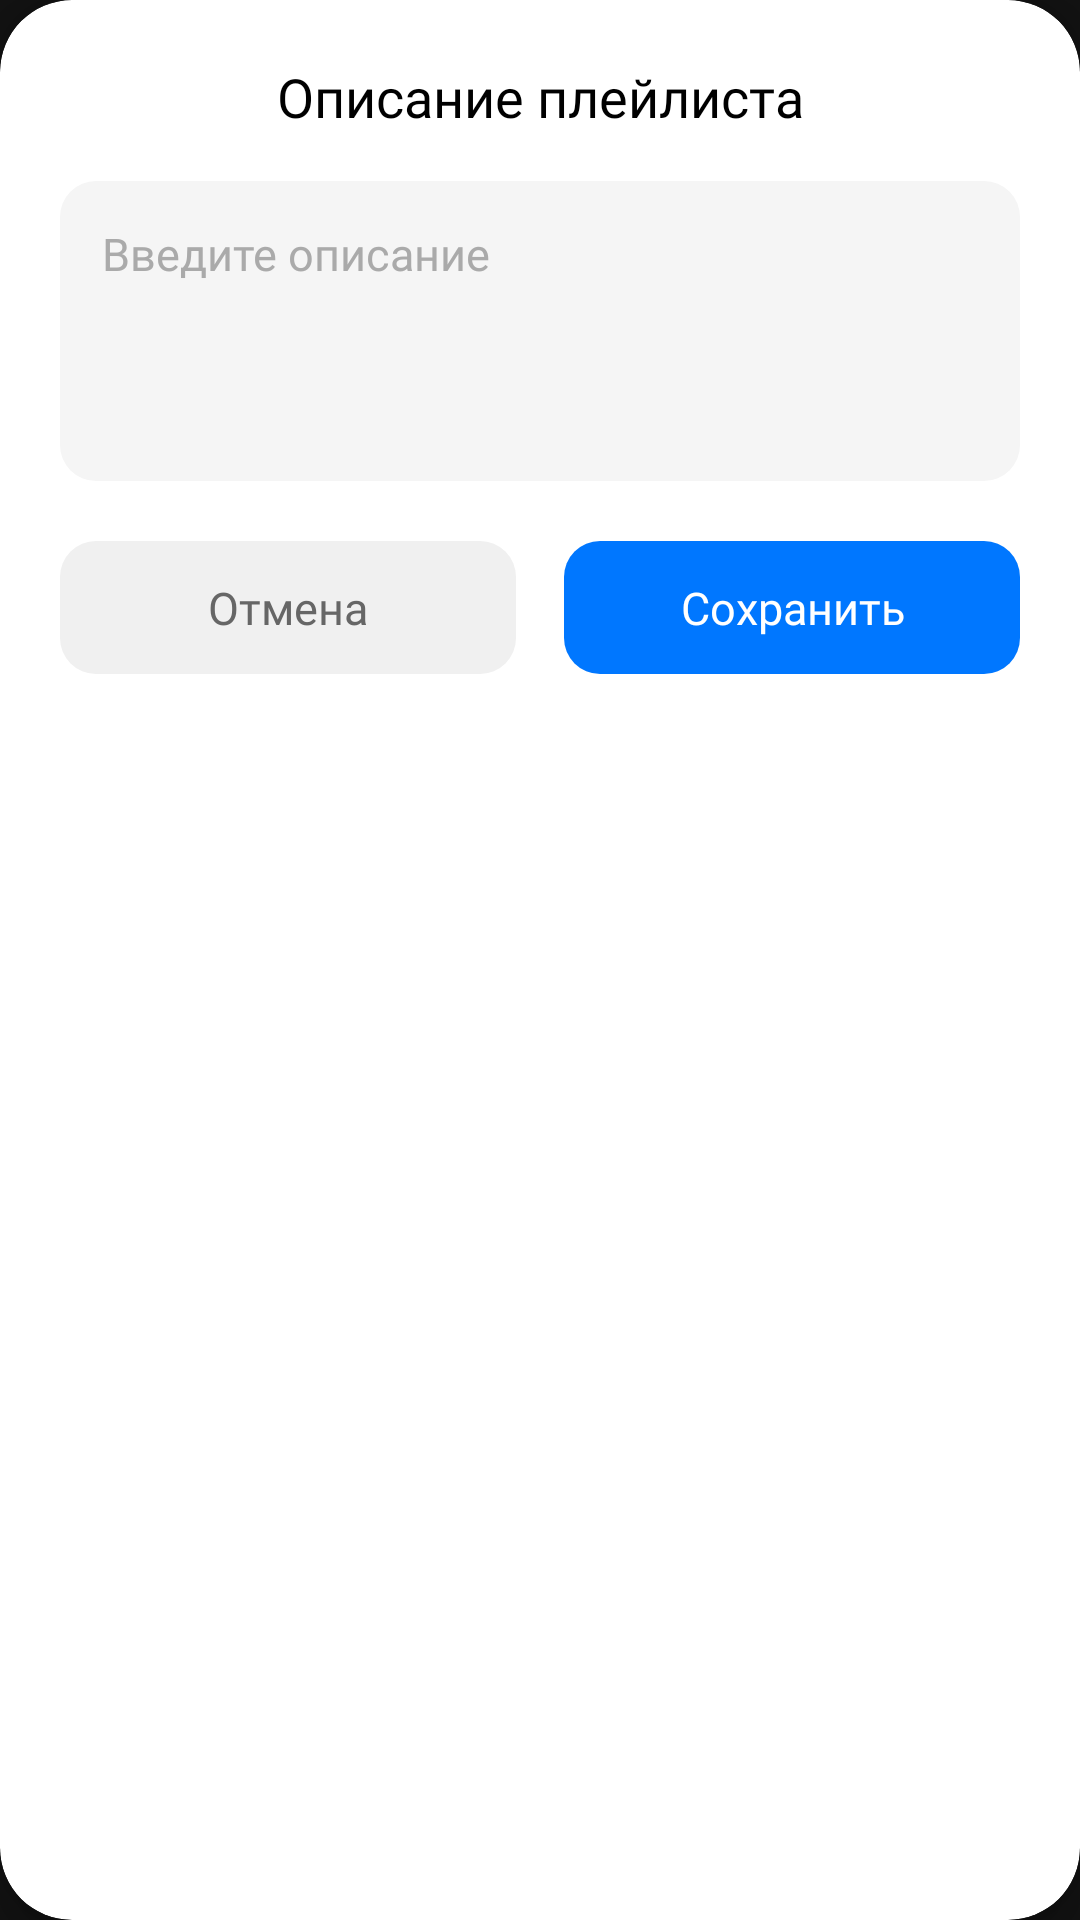

This screen was rendered from an Android layout file. Write that file and the resources it references.
<!-- AndroidManifest.xml: application theme Theme.MusicConstructor2 -->
<!-- res/layout/dialog_edit_description.xml -->
<?xml version="1.0" encoding="utf-8"?>
<androidx.cardview.widget.CardView
    xmlns:android="http://schemas.android.com/apk/res/android"
    xmlns:app="http://schemas.android.com/apk/res-auto"
    android:layout_width="match_parent"
    android:layout_height="wrap_content"
    app:cardCornerRadius="24dp"
    app:cardElevation="8dp"
    app:cardBackgroundColor="#FFFFFF">

    <LinearLayout
        android:layout_width="match_parent"
        android:layout_height="wrap_content"
        android:orientation="vertical"
        android:padding="20dp">

        
        <TextView
            android:id="@+id/tvDialogTitle"
            android:layout_width="match_parent"
            android:layout_height="wrap_content"
            android:fontFamily="@font/sonkobold"
            android:text="Описание плейлиста"
            android:textSize="18sp"
            android:textColor="#000000"
            android:gravity="center"
            android:layout_marginBottom="16dp"/>

        
        <EditText
            android:id="@+id/etPlaylistDescription"
            android:layout_width="match_parent"
            android:layout_height="wrap_content"
            android:hint="Введите описание"
            android:fontFamily="@font/sonkoregular"
            android:textSize="15sp"
            android:textColor="#000000"
            android:textColorHint="#AAAAAA"
            android:padding="14dp"
            android:background="@drawable/bg_edittext_rounded"
            android:maxLines="4"
            android:gravity="top|start"
            android:inputType="textMultiLine"
            android:minHeight="100dp"
            android:layout_marginBottom="20dp"/>

        
        <LinearLayout
            android:layout_width="match_parent"
            android:layout_height="wrap_content"
            android:orientation="horizontal">

            
            <TextView
                android:id="@+id/btnCancel"
                android:layout_width="0dp"
                android:layout_height="wrap_content"
                android:layout_weight="1"
                android:text="Отмена"
                android:fontFamily="@font/sonkobold"
                android:textSize="15sp"
                android:textColor="#666666"
                android:gravity="center"
                android:paddingVertical="12dp"
                android:background="@drawable/bg_button_rounded"
                android:clickable="true"
                android:focusable="true"
                android:layout_marginEnd="8dp"/>

            
            <TextView
                android:id="@+id/btnSave"
                android:layout_width="0dp"
                android:layout_height="wrap_content"
                android:layout_weight="1"
                android:text="Сохранить"
                android:fontFamily="@font/sonkobold"
                android:textSize="15sp"
                android:textColor="#FFFFFF"
                android:gravity="center"
                android:paddingVertical="12dp"
                android:background="@drawable/bg_button_primary_rounded"
                android:clickable="true"
                android:focusable="true"
                android:layout_marginStart="8dp"/>

        </LinearLayout>

    </LinearLayout>

</androidx.cardview.widget.CardView>
<!-- resources referenced by this layout -->
<resources>
  <!-- drawable bg_button_primary_rounded (drawable) -->
  <?xml version="1.0" encoding="utf-8"?>
  <ripple xmlns:android="http://schemas.android.com/apk/res/android"
      android:color="#0055CC">
      <item>
          <shape android:shape="rectangle">
              <solid android:color="#0077FF"/>
              <corners android:radius="12dp"/>
          </shape>
      </item>
  </ripple>
  <!-- drawable bg_button_rounded (drawable) -->
  <?xml version="1.0" encoding="utf-8"?>
  <ripple xmlns:android="http://schemas.android.com/apk/res/android"
      android:color="#E0E0E0">
      <item>
          <shape android:shape="rectangle">
              <solid android:color="#F0F0F0"/>
              <corners android:radius="12dp"/>
          </shape>
      </item>
  </ripple>
  <!-- drawable bg_edittext_rounded (drawable) -->
  <?xml version="1.0" encoding="utf-8"?>
  <shape xmlns:android="http://schemas.android.com/apk/res/android">
      <solid android:color="#F5F5F5"/>
      <corners android:radius="12dp"/>
      <padding
          android:left="14dp"
          android:right="14dp"
          android:top="14dp"
          android:bottom="14dp"/>
  </shape>
  <style name="Theme.MusicConstructor2" parent="Theme.MaterialComponents.DayNight.NoActionBar">
          <item name="colorPrimary">#6200EE</item>
          <item name="colorPrimaryVariant">#3700B3</item>
          <item name="colorOnPrimary">#FFFFFF</item>
          <item name="colorSecondary">#0077FF</item>
          <item name="colorOnSecondary">#FFFFFF</item>
          <item name="android:windowBackground">#121212</item>
          <item name="android:windowLightStatusBar">true</item>
          <item name="android:statusBarColor">@android:color/transparent</item>
          <item name="android:navigationBarColor">#000000</item>
      </style>
</resources>
